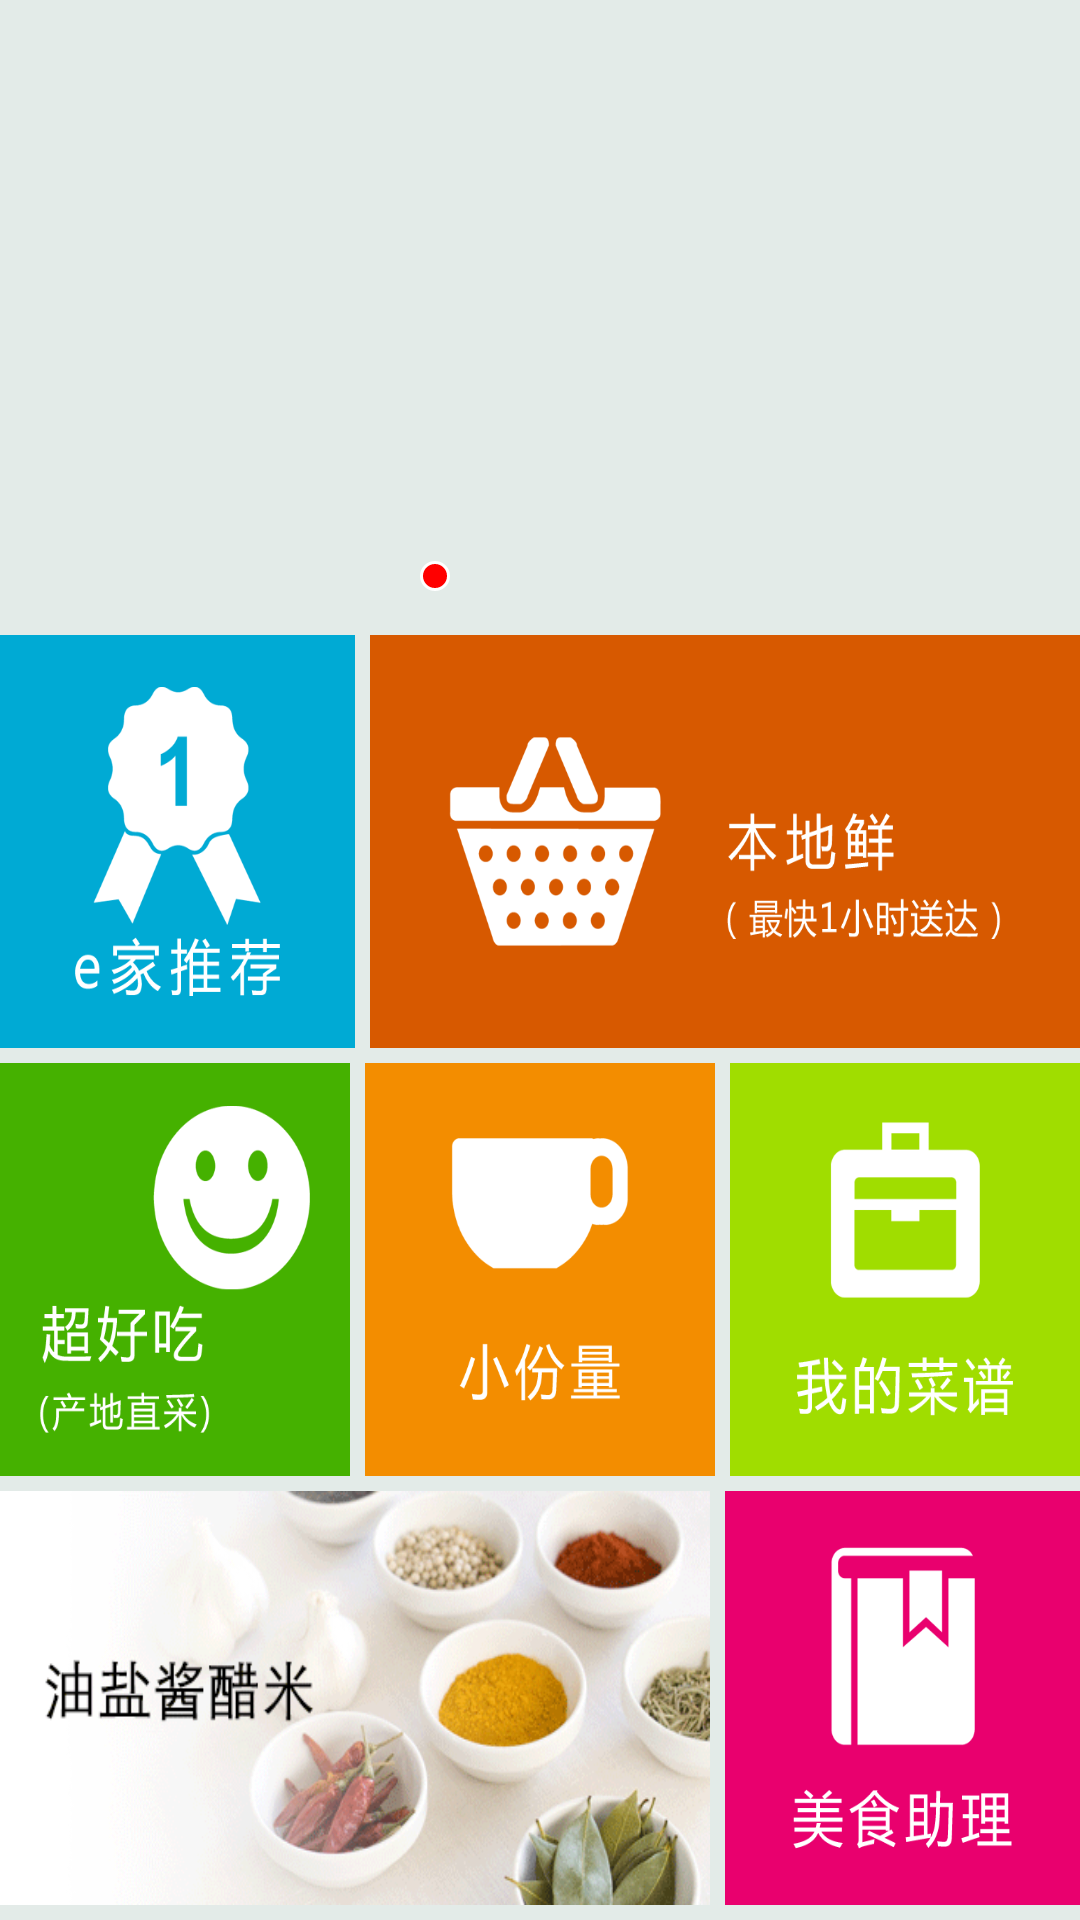

Write the Android layout XML for this screen, with the resource values it uses.
<!-- AndroidManifest.xml: application theme android:Theme.Black.NoTitleBar -->
<!-- res/layout/activity_main_home.xml -->
<?xml version="1.0" encoding="utf-8"?>
<LinearLayout xmlns:android="http://schemas.android.com/apk/res/android"
    android:layout_width="match_parent"
    android:layout_height="match_parent"
    android:background="@color/main_bg"
    android:orientation="vertical" >

    

    <LinearLayout
        android:layout_width="fill_parent"
        android:layout_height="0dp"
        android:layout_weight="1.5"
        android:orientation="vertical" >

        <android.support.v4.view.ViewPager
            android:id="@+id/viewpager"
            android:layout_width="wrap_content"
            android:layout_height="fill_parent"
            android:layout_gravity="center" >
        </android.support.v4.view.ViewPager>

        <LinearLayout
            android:id="@+id/ll_round"
            android:layout_width="fill_parent"
            android:layout_height="wrap_content"
            android:layout_marginTop="-20dp"
            android:gravity="center_horizontal"
            android:orientation="horizontal" >

            <View
                android:id="@+id/iv1"
                style="@style/VierPagerRound"
                android:background="@drawable/view_pager_round_red" />

            <View
                android:id="@+id/iv2"
                style="@style/VierPagerRound"
                android:background="@drawable/view_pager_round_white" />

            <View
                android:id="@+id/iv3"
                style="@style/VierPagerRound"
                android:background="@drawable/view_pager_round_white" />

            <View
                android:id="@+id/iv4"
                style="@style/VierPagerRound"
                android:background="@drawable/view_pager_round_white" />

            <View
                android:id="@+id/iv5"
                style="@style/VierPagerRound"
                android:background="@drawable/view_pager_round_white" />

            <View
                android:id="@+id/iv6"
                style="@style/VierPagerRound"
                android:background="@drawable/view_pager_round_white" />
        </LinearLayout>
    </LinearLayout>

    

    <LinearLayout
        android:layout_marginTop="5dp"
        android:layout_width="fill_parent"
        android:layout_height="0dp"
        android:layout_weight="1"
        android:orientation="horizontal" >

        <ImageButton
            android:layout_marginRight="5dp"
            android:id="@+id/ib_e"
            android:layout_width="0dp"
            android:layout_height="fill_parent"
            android:layout_weight="1"
            android:background="@color/e_bg"
            android:scaleType="fitXY"
            android:src="@drawable/main_e" />

        <ImageButton
            android:id="@+id/ib_local"
            android:layout_width="0dp"
            android:layout_height="fill_parent"
            android:layout_weight="2"
            android:background="@color/local_bg"
            android:scaleType="fitXY"
            android:src="@drawable/main_local" />
    </LinearLayout>

    

    <LinearLayout
        android:layout_marginTop="5dp"
        android:layout_width="fill_parent"
        android:layout_height="0dp"
        android:layout_weight="1"
        android:orientation="horizontal" >

        <ImageButton
            android:layout_marginRight="5dp"
            android:id="@+id/ib_delicious"
            android:layout_width="0dp"
            android:layout_height="fill_parent"
            android:layout_weight="1"
            android:background="@color/delicious_bg"
            android:scaleType="fitXY"
            android:src="@drawable/main_delicious" />

        <ImageButton
            android:layout_marginRight="5dp"
            android:id="@+id/ib_little"
            android:layout_width="0dp"
            android:layout_height="fill_parent"
            android:layout_weight="1"
            android:background="@color/little_bg"
            android:scaleType="fitXY"
            android:src="@drawable/main_little" />

        <ImageButton
            android:id="@+id/ib_menu"
            android:layout_width="0dp"
            android:layout_height="fill_parent"
            android:layout_weight="1"
            android:background="@color/menu_bg"
            android:scaleType="fitXY"
            android:src="@drawable/main_menu" />
    </LinearLayout>
    

    <LinearLayout
        android:layout_marginTop="5dp"
        android:layout_marginBottom="5dp"
        android:layout_width="fill_parent"
        android:layout_height="0dp"
        android:layout_weight="1"
        android:orientation="horizontal" >

        <ImageButton
              android:layout_marginRight="5dp"
            android:id="@+id/ib_all"
            android:layout_width="0dp"
            android:layout_height="fill_parent"
            android:layout_weight="2"
            android:background="@color/lightgrey"
            android:scaleType="fitXY"
            android:src="@drawable/main_all" />

        <ImageButton
            android:id="@+id/ib_aid"
            android:layout_width="0dp"
            android:layout_height="fill_parent"
            android:layout_weight="1"
            android:background="@color/aid_bg"
            android:scaleType="fitXY"
            android:src="@drawable/main_aid" />
    </LinearLayout>

</LinearLayout>
<!-- resources referenced by this layout -->
<resources>
  <color name="aid_bg">#e9006e</color>
  <color name="delicious_bg">#45b100</color>
  <color name="e_bg">#00aad4</color>
  <color name="lightgrey">#ff888888</color>
  <color name="little_bg">#f38d00</color>
  <color name="local_bg">#d75900</color>
  <color name="main_bg">#e3ebe8</color>
  <color name="menu_bg">#a0dd00</color>
  <!-- drawable main_aid: png bitmap (drawable-hdpi, 162406 bytes) -->
  <!-- drawable main_all: png bitmap (drawable-hdpi, 53194 bytes) -->
  <!-- drawable main_delicious: png bitmap (drawable-hdpi, 168860 bytes) -->
  <!-- drawable main_e: png bitmap (drawable-hdpi, 167583 bytes) -->
  <!-- drawable main_little: png bitmap (drawable-hdpi, 162123 bytes) -->
  <!-- drawable main_local: png bitmap (drawable-hdpi, 176081 bytes) -->
  <!-- drawable main_menu: png bitmap (drawable-hdpi, 162644 bytes) -->
  <!-- drawable view_pager_round_red (drawable) -->
  <?xml version="1.0" encoding="utf-8"?>
  <shape xmlns:android="http://schemas.android.com/apk/res/android"
      android:shape="oval"
      android:useLevel="false" >
  
      <solid android:color="@color/red_color" />
  
      <stroke
          android:width="1dp"
          android:color="@color/white" />
  
      <size
          android:height="20dp"
          android:width="20dp" />
  
  </shape>
  <style name="VierPagerRound">
          <item name="android:layout_width">10dp</item>
          <item name="android:layout_height">10dp</item>
          <item name="android:layout_marginLeft">5dp</item>
      </style>
  <color name="red_color">#ff0000</color>
  <color name="white">#FFFFFFFF</color>
</resources>
